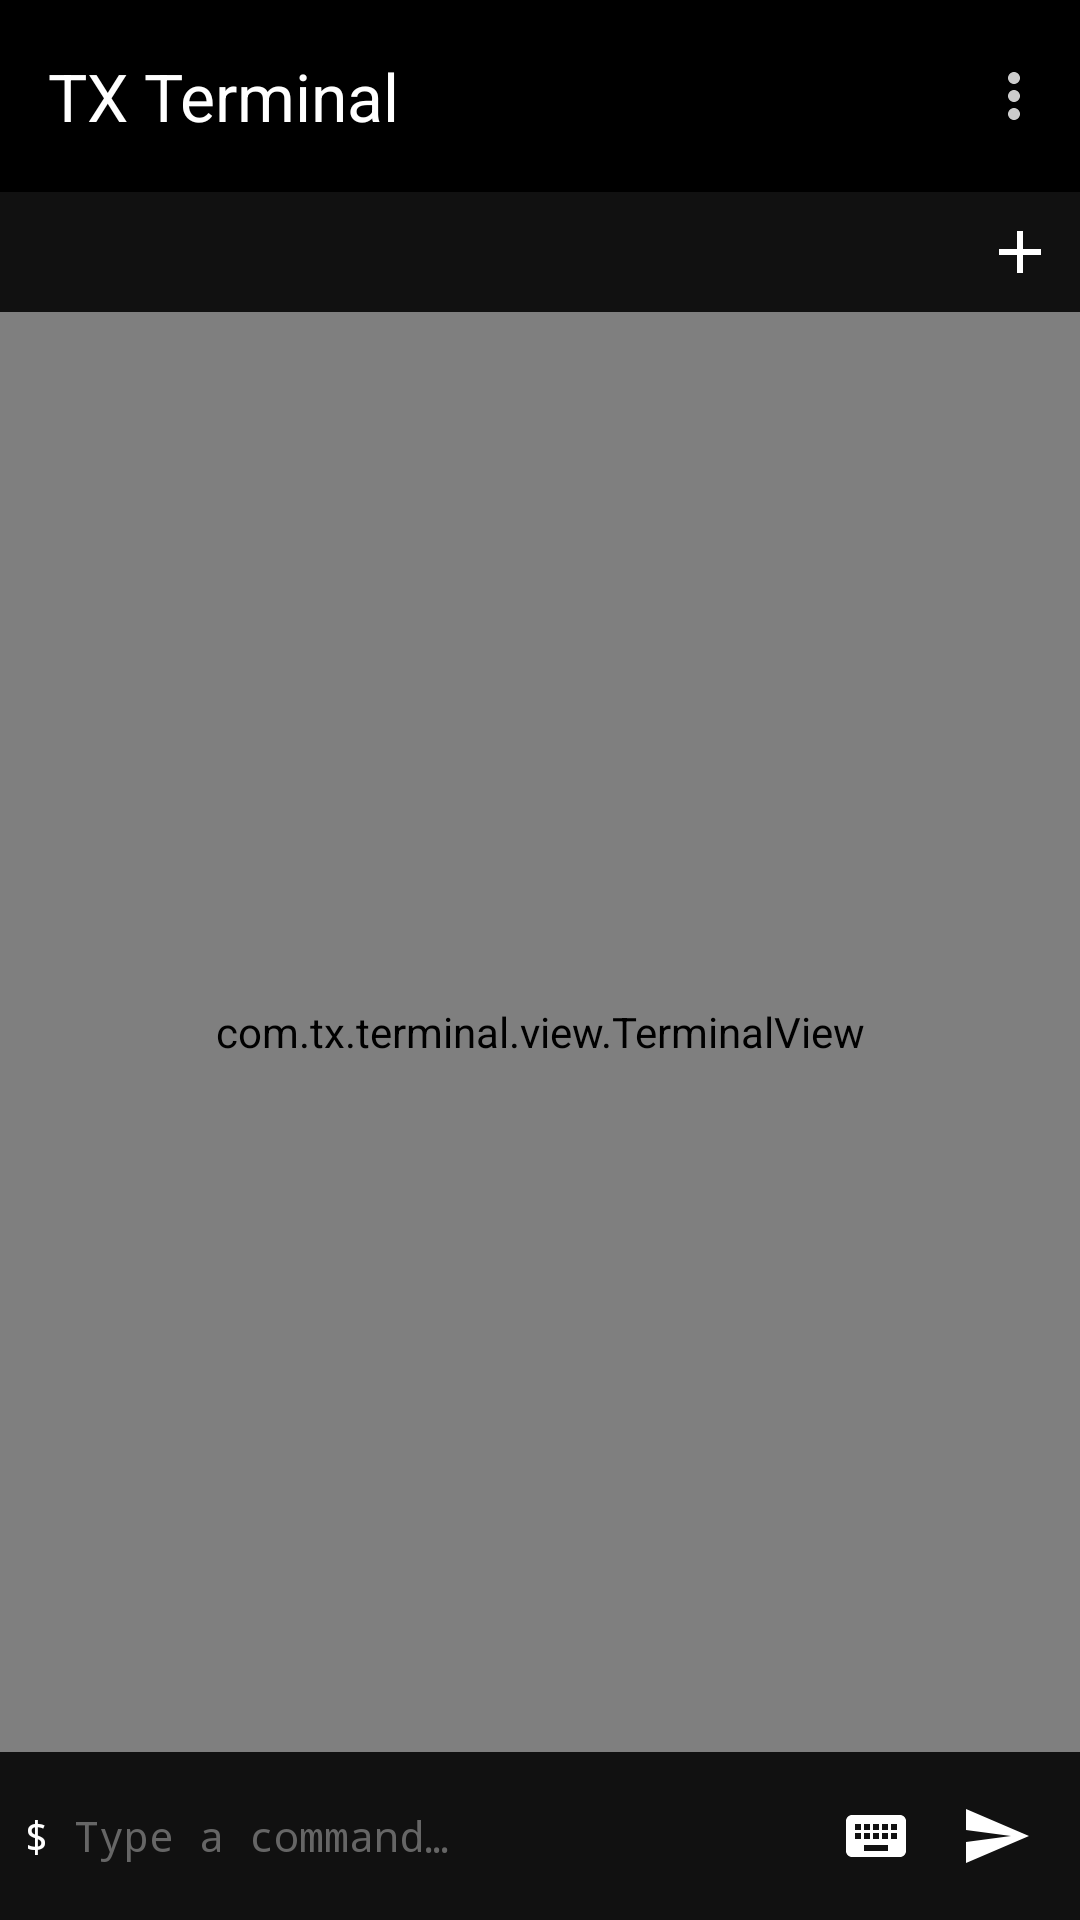

The Android layout XML behind this screen, and the referenced resources:
<!-- AndroidManifest.xml: application theme Theme.TXTerminal -->
<!-- res/layout/activity_main.xml -->
<?xml version="1.0" encoding="utf-8"?>
<androidx.coordinatorlayout.widget.CoordinatorLayout
    xmlns:android="http://schemas.android.com/apk/res/android"
    xmlns:app="http://schemas.android.com/apk/res-auto"
    android:layout_width="match_parent"
    android:layout_height="match_parent"
    android:background="@color/background_primary">

    
    <com.google.android.material.appbar.AppBarLayout
        android:layout_width="match_parent"
        android:layout_height="wrap_content"
        android:background="@color/background_primary"
        android:elevation="0dp">

        
        <androidx.appcompat.widget.Toolbar
            android:id="@+id/toolbar"
            android:layout_width="match_parent"
            android:layout_height="?attr/actionBarSize"
            android:background="@color/background_primary"
            app:title="@string/app_name"
            app:titleTextColor="@color/foreground_primary"
            app:menu="@menu/main_menu" />

        
        <LinearLayout
            android:layout_width="match_parent"
            android:layout_height="wrap_content"
            android:orientation="horizontal"
            android:background="@color/background_secondary"
            android:gravity="center_vertical">

            
            <HorizontalScrollView
                android:id="@+id/tab_scroll"
                android:layout_width="0dp"
                android:layout_height="wrap_content"
                android:layout_weight="1"
                android:scrollbars="none"
                android:paddingStart="4dp"
                android:paddingEnd="4dp">

                <LinearLayout
                    android:id="@+id/tab_container"
                    android:layout_width="wrap_content"
                    android:layout_height="wrap_content"
                    android:orientation="horizontal" />

            </HorizontalScrollView>

            
            <ImageButton
                android:id="@+id/btn_new_tab"
                android:layout_width="40dp"
                android:layout_height="40dp"
                android:background="?attr/selectableItemBackgroundBorderless"
                android:src="@drawable/ic_add"
                android:contentDescription="New Session" />

        </LinearLayout>

    </com.google.android.material.appbar.AppBarLayout>

    
    <LinearLayout
        android:layout_width="match_parent"
        android:layout_height="match_parent"
        android:orientation="vertical"
        app:layout_behavior="@string/appbar_scrolling_view_behavior">

        
        <com.tx.terminal.view.TerminalView
            android:id="@+id/terminal_view"
            android:layout_width="match_parent"
            android:layout_height="0dp"
            android:layout_weight="1"
            android:background="@color/terminal_bg"
            android:padding="8dp" />

        
        <com.tx.terminal.view.VirtualKeyBar
            android:id="@+id/virtual_key_bar"
            android:layout_width="match_parent"
            android:layout_height="wrap_content"
            android:background="@color/keybar_bg"
            android:visibility="gone" />

        
        <LinearLayout
            android:layout_width="match_parent"
            android:layout_height="wrap_content"
            android:orientation="horizontal"
            android:background="@color/input_bg"
            android:padding="8dp"
            android:gravity="center_vertical">

            
            <TextView
                android:id="@+id/prompt_text"
                android:layout_width="wrap_content"
                android:layout_height="wrap_content"
                android:text="$ "
                android:textColor="@color/foreground_primary"
                android:textSize="14sp"
                android:fontFamily="monospace" />

            
            <EditText
                android:id="@+id/command_input"
                android:layout_width="0dp"
                android:layout_height="wrap_content"
                android:layout_weight="1"
                android:background="@null"
                android:textColor="@color/foreground_primary"
                android:textSize="14sp"
                android:fontFamily="monospace"
                android:hint="@string/terminal_hint"
                android:textColorHint="@color/input_hint"
                android:inputType="text|textNoSuggestions"
                android:imeOptions="actionDone"
                android:singleLine="true" />

            
            <ImageButton
                android:id="@+id/btn_toggle_keys"
                android:layout_width="40dp"
                android:layout_height="40dp"
                android:background="?attr/selectableItemBackgroundBorderless"
                android:src="@drawable/ic_keyboard"
                android:contentDescription="Toggle Virtual Keys" />

            
            <ImageButton
                android:id="@+id/execute_button"
                android:layout_width="40dp"
                android:layout_height="40dp"
                android:background="?attr/selectableItemBackgroundBorderless"
                android:src="@drawable/ic_send"
                android:contentDescription="Execute" />

        </LinearLayout>

    </LinearLayout>

</androidx.coordinatorlayout.widget.CoordinatorLayout>
<!-- resources referenced by this layout -->
<resources>
  <color name="background_primary">#000000</color>
  <color name="background_secondary">#111111</color>
  <color name="foreground_primary">#FFFFFF</color>
  <color name="input_bg">#111111</color>
  <color name="input_hint">#666666</color>
  <color name="keybar_bg">#1A1A1A</color>
  <color name="terminal_bg">#000000</color>
  <!-- drawable ic_add (drawable) -->
  <?xml version="1.0" encoding="utf-8"?>
  <vector xmlns:android="http://schemas.android.com/apk/res/android"
      android:width="24dp"
      android:height="24dp"
      android:viewportWidth="24"
      android:viewportHeight="24"
      android:tint="@color/foreground_primary">
      <path
          android:fillColor="@color/foreground_primary"
          android:pathData="M19,13h-6v6h-2v-6H5v-2h6V5h2v6h6v2z"/>
  </vector>
  <!-- drawable ic_keyboard (drawable) -->
  <?xml version="1.0" encoding="utf-8"?>
  <vector xmlns:android="http://schemas.android.com/apk/res/android"
      android:width="24dp"
      android:height="24dp"
      android:viewportWidth="24"
      android:viewportHeight="24"
      android:tint="@color/foreground_primary">
      <path
          android:fillColor="@color/foreground_primary"
          android:pathData="M20,5H4C2.9,5 2,5.9 2,7v10c0,1.1 0.9,2 2,2h16c1.1,0 2,-0.9 2,-2V7C22,5.9 21.1,5 20,5zM11,8h2v2h-2V8zM11,11h2v2h-2V11zM8,8h2v2H8V8zM8,11h2v2H8V11zM7,13H5v-2h2V13zM7,10H5V8h2V10zM16,17H8v-2h8V17zM16,13h-2v-2h2V13zM16,10h-2V8h2V10zM19,13h-2v-2h2V13zM19,10h-2V8h2V10z"/>
  </vector>
  <!-- drawable ic_send (drawable) -->
  <?xml version="1.0" encoding="utf-8"?>
  <vector xmlns:android="http://schemas.android.com/apk/res/android"
      android:width="24dp"
      android:height="24dp"
      android:viewportWidth="24"
      android:viewportHeight="24"
      android:tint="@color/terminal_fg">
      <path
          android:fillColor="@color/terminal_fg"
          android:pathData="M2.01,21L23,12 2.01,3 2,10l15,2 -15,2z"/>
  </vector>
  <string name="app_name">TX Terminal</string>
  <string name="terminal_hint">Type a command…</string>
  <color name="terminal_fg">#FFFFFF</color>
  <color name="accent">#FFFFFF</color>
  <color name="background_tertiary">#1A1A1A</color>
  <color name="foreground_secondary">#CCCCCC</color>
  <color name="foreground_tertiary">#888888</color>
  <style name="TXTerminal.ActionBar" parent="Widget.AppCompat.ActionBar">
          <item name="background">@color/background_primary</item>
          <item name="titleTextStyle">@style/TXTerminal.ActionBar.Title</item>
      </style>
  <style name="TXTerminal.Toolbar" parent="Widget.Material3.Toolbar">
          <item name="android:background">@color/background_primary</item>
          <item name="titleTextColor">@color/foreground_primary</item>
          <item name="subtitleTextColor">@color/foreground_secondary</item>
      </style>
  <style name="TXTerminal.PopupMenu" parent="Widget.AppCompat.PopupMenu">
          <item name="android:popupBackground">@color/background_secondary</item>
      </style>
  <style name="TXTerminal.Dialog" parent="Theme.Material3.Dark.Dialog">
          <item name="colorPrimary">@color/foreground_primary</item>
          <item name="colorSurface">@color/background_secondary</item>
          <item name="android:windowBackground">@color/background_secondary</item>
      </style>
  <style name="TXTerminal.ActionBar.Title" parent="TextAppearance.AppCompat.Widget.ActionBar.Title">
          <item name="android:textColor">@color/foreground_primary</item>
      </style>
</resources>
